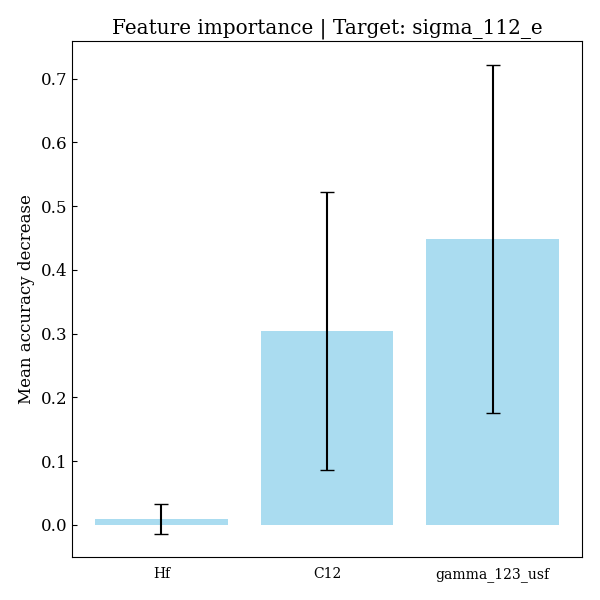

The file beside this chart, header and first rows:
feature, importances, std_dev
Hf, 0.009106, 0.0235
C12, 0.3038, 0.2177
gamma_123_usf, 0.4487, 0.2731
